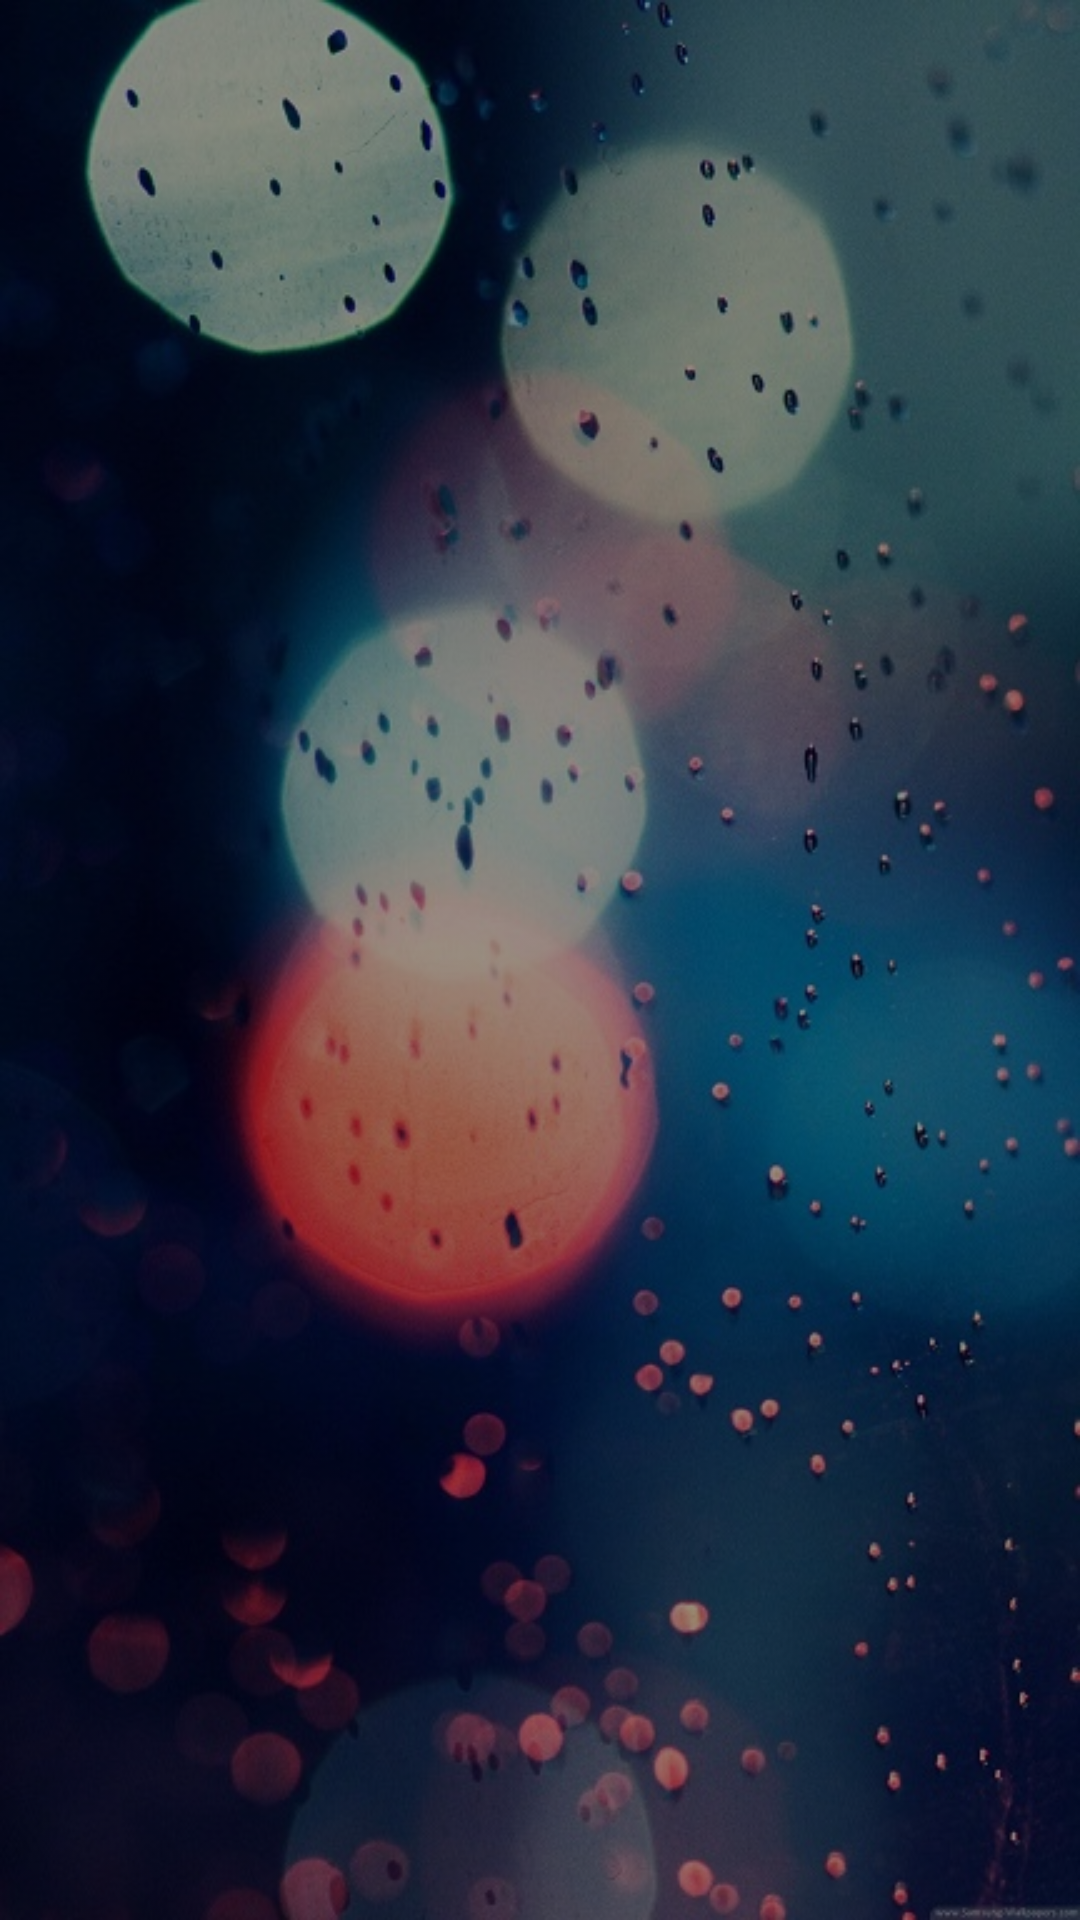

Layout XML and referenced resources for this Android screen:
<!-- AndroidManifest.xml: activity theme ThemeNoAction -->
<!-- res/layout/activity_all_contacts.xml -->
<LinearLayout xmlns:android="http://schemas.android.com/apk/res/android"
 xmlns:tools="http://schemas.android.com/tools"
android:layout_width="match_parent"
android:layout_height="match_parent"
android:orientation="vertical"
android:background="@drawable/metro"
android:gravity="center_horizontal">

     
   <LinearLayout
    android:layout_width="match_parent"
    android:layout_height="match_parent"
    android:background="@drawable/fadehomebg"
    android:orientation="vertical"
    android:padding="4dp"
     >
 
    
   
      
      
<ListView android:id="@+id/showALL_contacts"
android:layout_width="match_parent"
android:layout_height="wrap_content"
android:layout_margin="4dp"        
android:background="#eeedf3"
android:descendantFocusability="blocksDescendants"
/>


 
</LinearLayout>

   </LinearLayout>
<!-- resources referenced by this layout -->
<resources>
  <!-- drawable fadehomebg (drawable) -->
  <?xml version="1.0" encoding="utf-8"?>
  <selector xmlns:android="http://schemas.android.com/apk/res/android">
  
      <item android:state_pressed="true"><shape>
              <solid android:color="#cccccc" />
          </shape></item>
      <item><shape>
              <gradient android:angle="360" android:endColor="#66000000" android:startColor="#66000000" />
          </shape></item>
  
  </selector>
  <!-- drawable metro: jpg bitmap (drawable, 115494 bytes) -->
  <style name="ThemeNoAction" parent="android:Theme.Holo.Light.NoActionBar">
          <item name="android:windowBackground">@drawable/theme_noaction</item>
      </style>
  <!-- drawable theme_noaction (drawable) -->
  <?xml version="1.0" encoding="utf-8"?>
  <shape xmlns:android="http://schemas.android.com/apk/res/android" >
      <corners android:radius="0dp" />
      <solid android:color="#000000"/>
      <stroke
          android:width="0dp"
          android:color="#ffffff" />
      <padding
          android:bottom="0dp"
          android:left="0dp"
          android:right="0dp"
          android:top="0dp" />
  </shape>
</resources>
